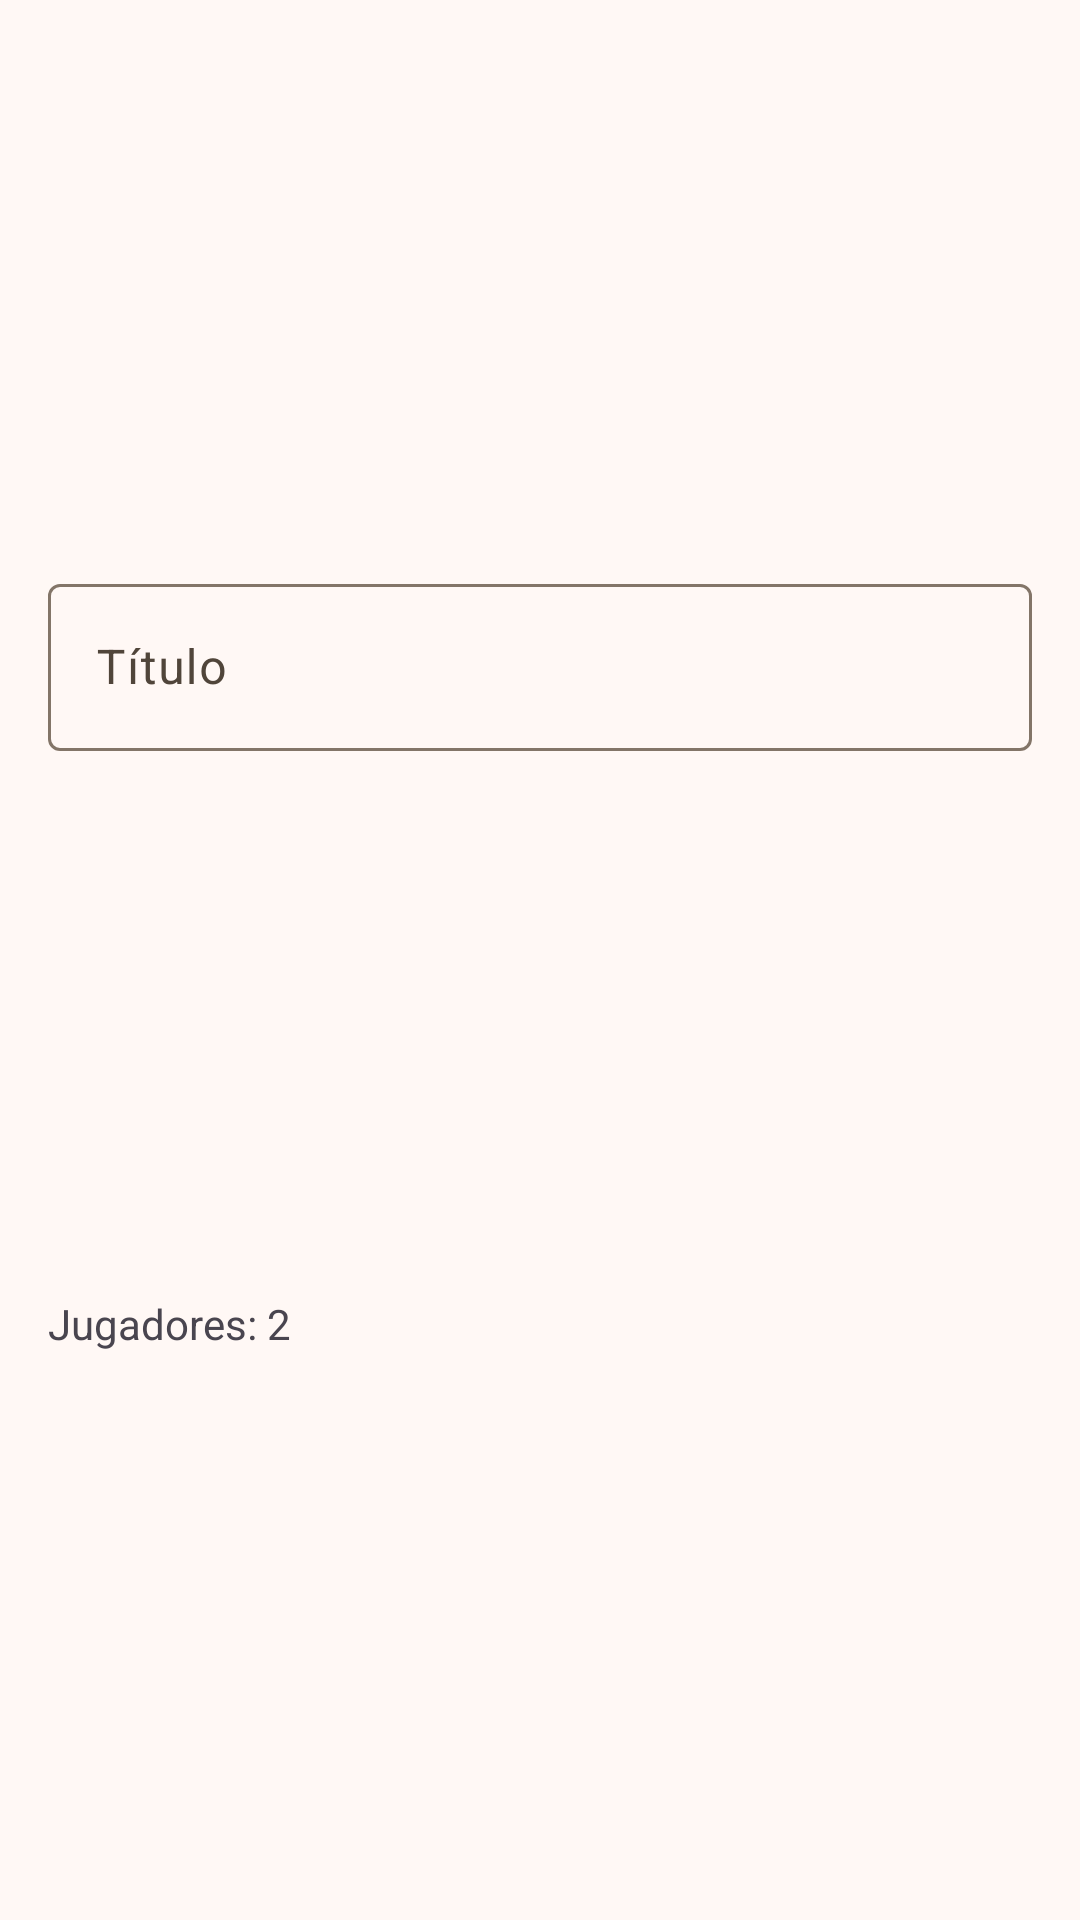

The Android layout XML behind this screen, and the referenced resources:
<!-- AndroidManifest.xml: application theme StorylandTheme -->
<!-- res/layout/dialog_create_story.xml -->
<?xml version="1.0" encoding="utf-8"?>
<androidx.constraintlayout.widget.ConstraintLayout xmlns:android="http://schemas.android.com/apk/res/android"
    xmlns:app="http://schemas.android.com/apk/res-auto"
    android:layout_width="match_parent"
    android:layout_height="wrap_content"
    android:padding="16dp">

    <com.google.android.material.textfield.TextInputLayout
        android:id="@+id/storyTitleLayout"
        android:layout_width="match_parent"
        android:layout_height="wrap_content"
        app:layout_constraintBottom_toTopOf="@+id/playersText"
        app:layout_constraintEnd_toEndOf="parent"
        app:layout_constraintStart_toStartOf="parent"
        app:layout_constraintTop_toTopOf="parent">

        <EditText
            android:id="@+id/storyTitleField"
            android:layout_width="match_parent"
            android:layout_height="wrap_content"
            android:hint="@string/title_field"
            android:inputType="text" />
    </com.google.android.material.textfield.TextInputLayout>

    <TextView
        android:id="@+id/playersText"
        android:layout_width="match_parent"
        android:layout_height="wrap_content"
        android:text="@string/two_player_text"
        android:layout_marginTop="8dp"
        app:layout_constraintBottom_toBottomOf="parent"
        app:layout_constraintEnd_toEndOf="parent"
        app:layout_constraintStart_toStartOf="parent"
        app:layout_constraintTop_toBottomOf="@+id/storyTitleLayout"/>
</androidx.constraintlayout.widget.ConstraintLayout>
<!-- resources referenced by this layout -->
<resources>
  <string name="title_field">Título</string>
  <string name="two_player_text">Jugadores: 2</string>
  <color name="md_theme_primary">#865318</color>
  <color name="md_theme_onPrimary">#FFFFFF</color>
  <color name="md_theme_primaryContainer">#FFDCBE</color>
  <color name="md_theme_onPrimaryContainer">#2C1600</color>
  <color name="md_theme_secondary">#106B57</color>
  <color name="md_theme_onSecondary">#FFFFFF</color>
  <color name="md_theme_secondaryContainer">#A2F2D8</color>
  <color name="md_theme_onSecondaryContainer">#002018</color>
  <color name="md_theme_tertiary">#5B5891</color>
  <color name="md_theme_onTertiary">#FFFFFF</color>
  <color name="md_theme_tertiaryContainer">#E3DFFF</color>
  <color name="md_theme_onTertiaryContainer">#17134A</color>
  <color name="md_theme_error">#BA1A1A</color>
  <color name="md_theme_onError">#FFFFFF</color>
  <color name="md_theme_errorContainer">#FFDAD6</color>
  <color name="md_theme_onErrorContainer">#410002</color>
  <color name="md_theme_background">#FFF8F5</color>
  <color name="md_theme_onBackground">#211A14</color>
  <color name="md_theme_surface">#FBFAED</color>
  <color name="md_theme_onSurface">#1B1C15</color>
  <color name="md_theme_surfaceVariant">#F1DFD0</color>
  <color name="md_theme_onSurfaceVariant">#50453A</color>
  <color name="md_theme_outline">#837568</color>
  <color name="md_theme_outlineVariant">#D5C4B5</color>
  <color name="md_theme_inverseSurface">#303129</color>
  <color name="md_theme_inverseOnSurface">#F2F1E5</color>
  <color name="md_theme_inversePrimary">#FDB975</color>
  <color name="md_theme_primaryFixed">#FFDCBE</color>
  <color name="md_theme_onPrimaryFixed">#2C1600</color>
  <color name="md_theme_primaryFixedDim">#FDB975</color>
  <color name="md_theme_onPrimaryFixedVariant">#693C00</color>
  <color name="md_theme_secondaryFixed">#A2F2D8</color>
  <color name="md_theme_onSecondaryFixed">#002018</color>
  <color name="md_theme_secondaryFixedDim">#87D6BD</color>
  <color name="md_theme_onSecondaryFixedVariant">#005141</color>
  <color name="md_theme_tertiaryFixed">#E3DFFF</color>
  <color name="md_theme_onTertiaryFixed">#17134A</color>
  <color name="md_theme_tertiaryFixedDim">#C4C0FF</color>
  <color name="md_theme_onTertiaryFixedVariant">#434078</color>
  <color name="md_theme_surfaceDim">#DBDBCE</color>
  <color name="md_theme_surfaceBright">#FBFAED</color>
  <color name="md_theme_surfaceContainerLowest">#FFFFFF</color>
  <color name="md_theme_surfaceContainerLow">#F5F4E8</color>
  <color name="md_theme_surfaceContainer">#EFEEE2</color>
  <color name="md_theme_surfaceContainerHigh">#EAE9DC</color>
  <color name="md_theme_surfaceContainerHighest">#E4E3D7</color>
</resources>
